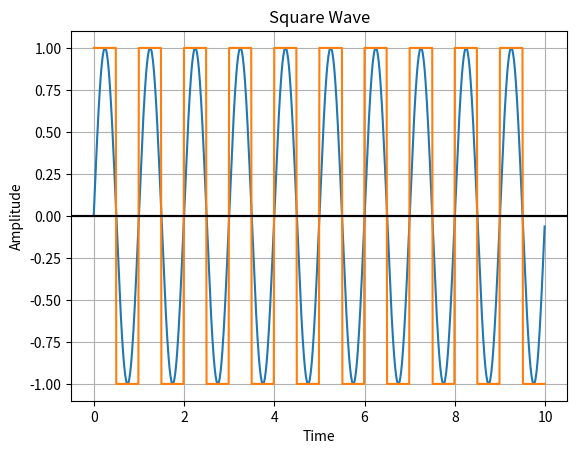

Source code (Python):
import numpy as np
from scipy import signal
import matplotlib.pyplot as plot
from copy import deepcopy as dc

class Signal:

	def getSignal(self):
		return self.amplitude

class SineWave(Signal):

	name = 'Sinewave'

	def __init__(self, signalFrequency = 4, intervalEnd = 10, samplingFrequency = 100):
		self.samplingFrequency = dc(samplingFrequency)
		# Use Numpy to create a list of length intervalEnd / stepSize.
		self.time = np.arange(0, intervalEnd, 1 / self.samplingFrequency)
		# Use Numpy to create a sinewave based on above created list.
		self.amplitude = np.sin(2 * np.pi * signalFrequency * self.time)

	def draw(self):
		# Use Matplotlib to plot the Sinewave.
		plot.plot(self.time, self.amplitude)
		plot.title('Sine Wave')
		plot.xlabel('Time')
		plot.ylabel('Amplitude')
		plot.grid(True, which='both')
		plot.axhline(y=0, color='k')
		plot.show()

	def __add__(self, other):
		newSine = SineWave()
		newSine.samplingFrequency = self.samplingFrequency
		newSine.time = self.time
		newSine.amplitude = self.amplitude + other.amplitude
		return newSine

class SquareWave(Signal):

	name = 'Squarewave'

	def __init__(self, signalFrequency = 1, intervalEnd = 10, samplingFrequency = 100):
		self.samplingFrequency = samplingFrequency
		# Use Numpy to create a list of length intervalEnd with steps equal to intervalEnd / samplingRate.
		self.time = np.arange(0, intervalEnd, 1 / self.samplingFrequency)
		# Use Signal module from Scipy to create a squarewave signal.
		self.amplitude = signal.square(2 * np.pi * signalFrequency * self.time)

	def draw(self):
		# Use Matplotlib to plot the Squarewave.
		plot.plot(self.time, self.amplitude)
		plot.title('Square Wave')
		plot.xlabel('Time')
		plot.ylabel('Amplitude')
		plot.grid(True, which='both')
		plot.axhline(y=0, color='k')
		plot.show()

	def __add__(self, other):
		newSquare = SquareWave()
		newSquare.samplingFrequency = self.samplingFrequency
		newSquare.time = self.time
		newSquare.amplitude = self.amplitude + other.amplitude
		return newSquare

if __name__ == "__main__":
	wave = SineWave(1)
	wave.draw()

	newWave = SquareWave(1)
	newWave.draw()
